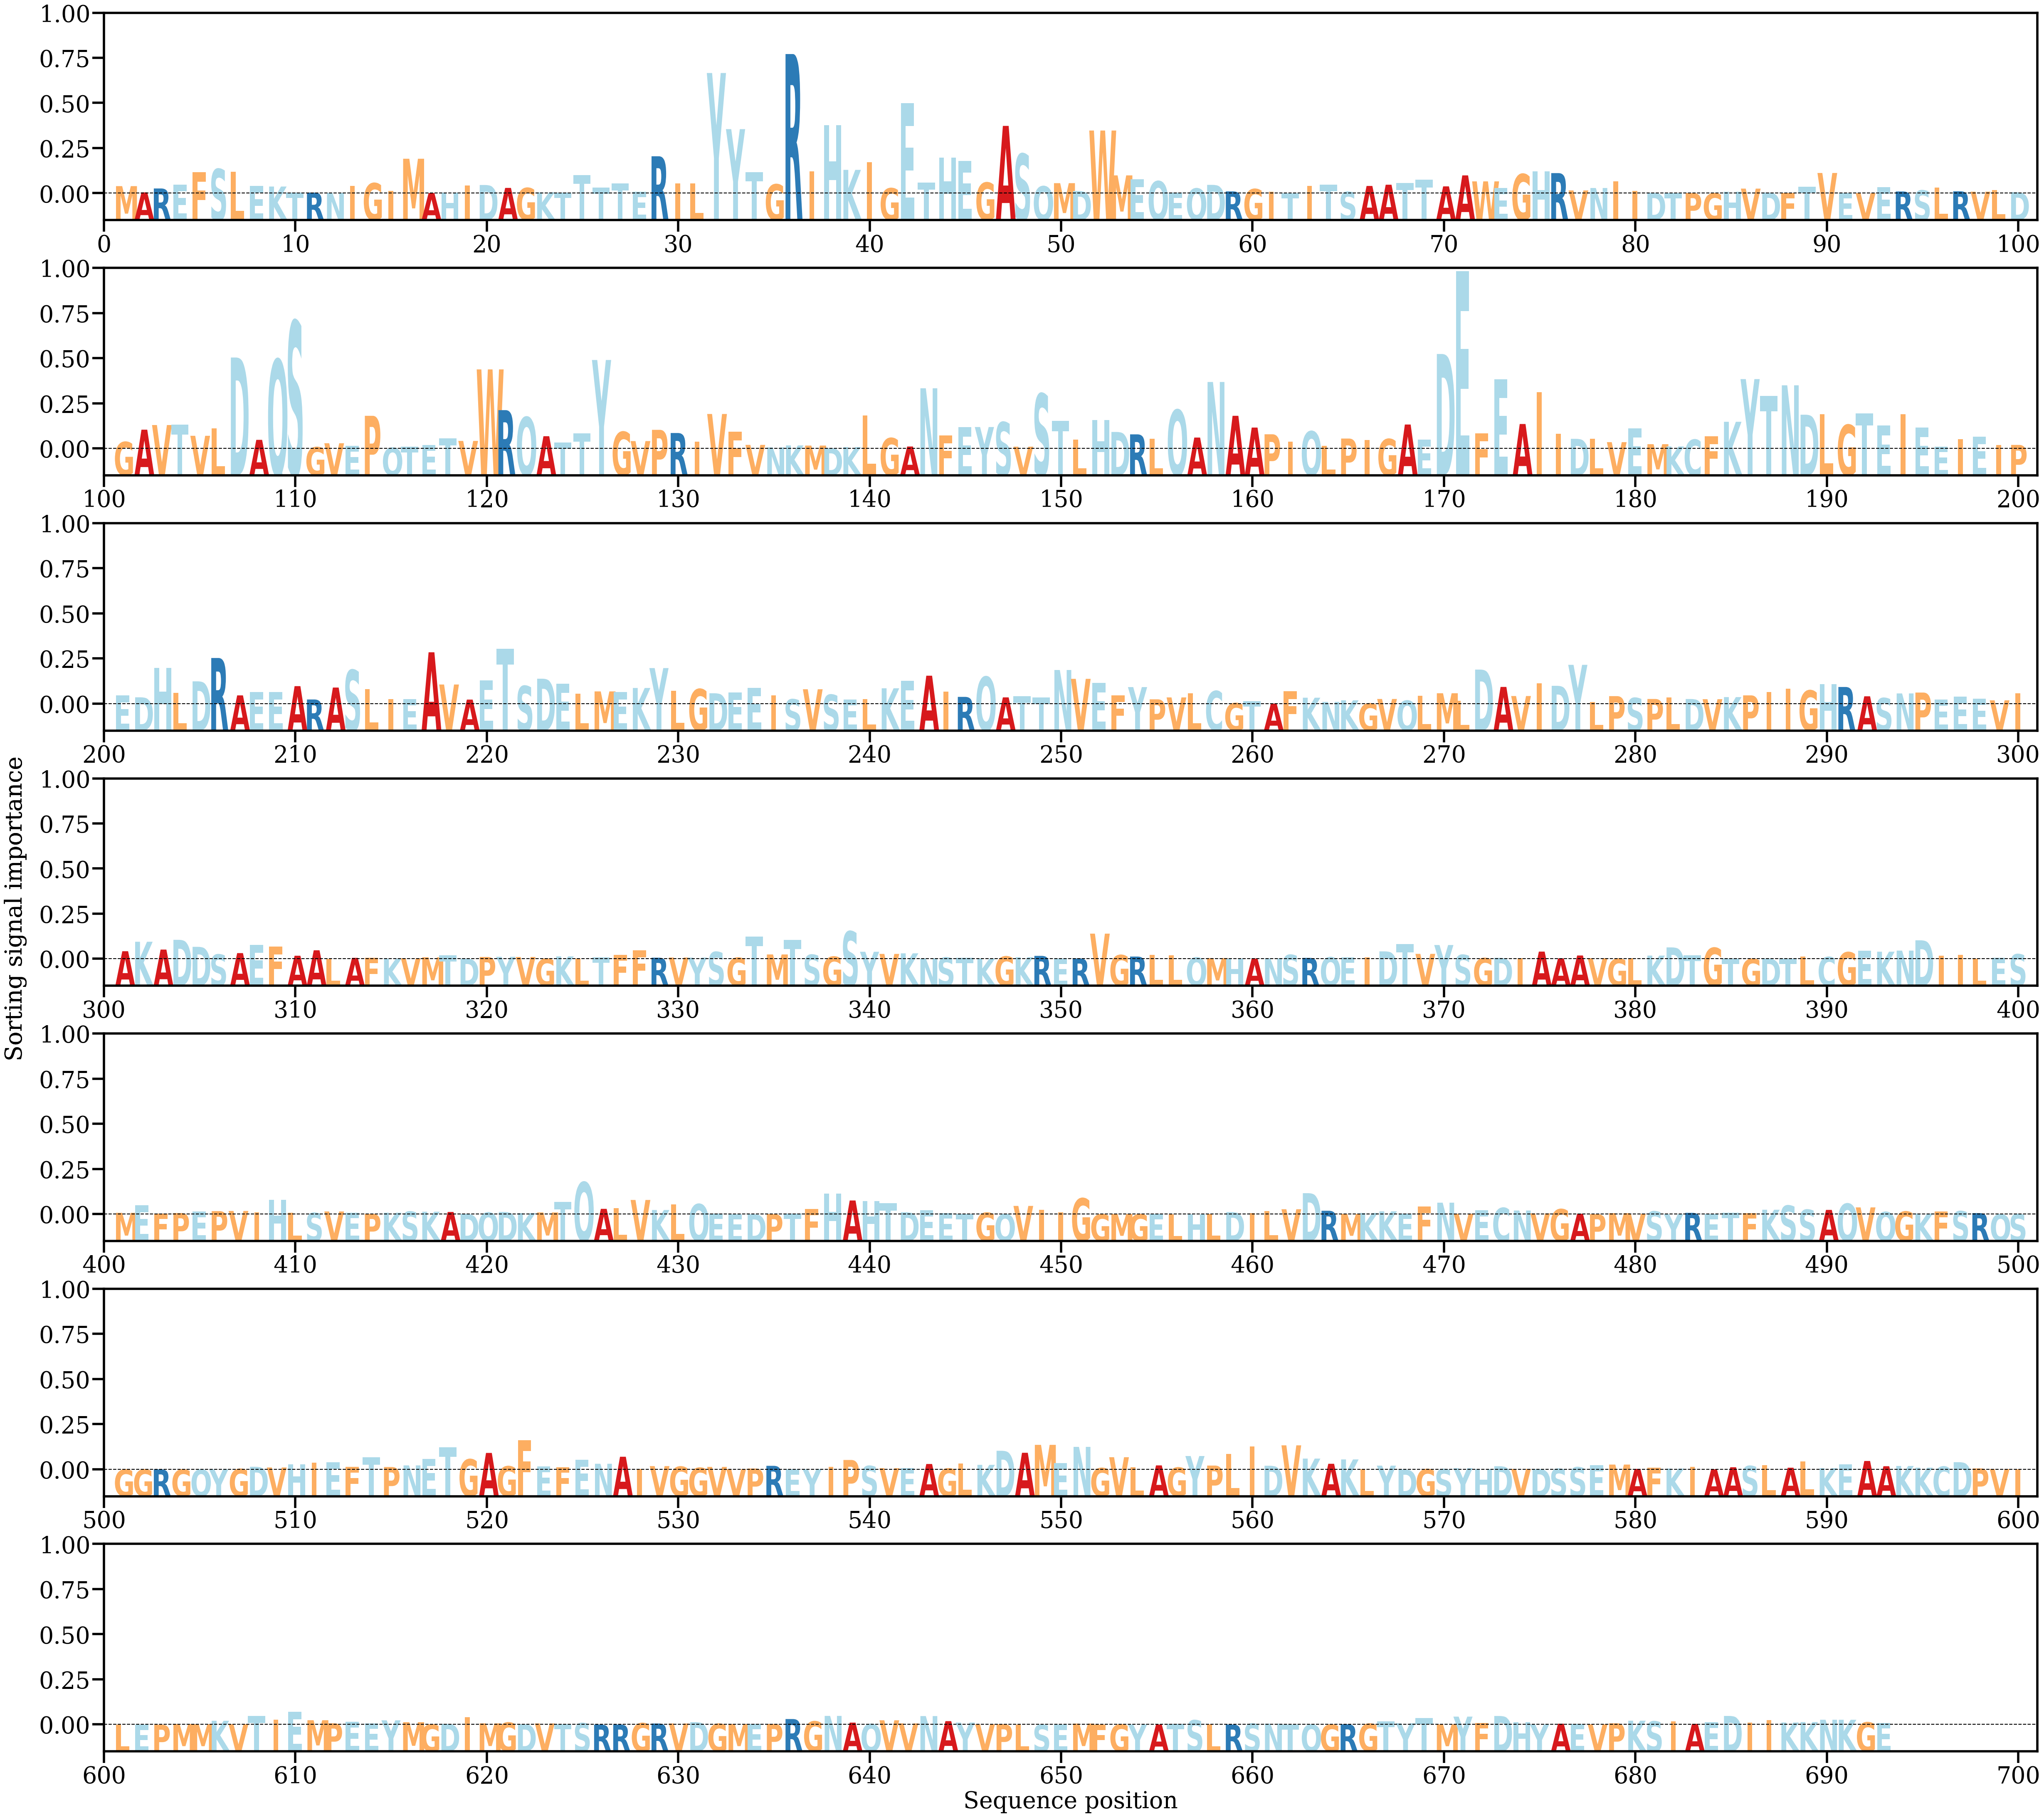

Values plotted in this chart, from the file beside it:
AA, Alpha
M, [0.00105831]
A, [0.00017377]
R, [0.00072549]
E, [0.00128342]
F, [0.00302101]
S, [0.00349045]
L, [0.00307725]
E, [0.00108271]
K, [0.00100163]
T, [0.00016116]
R, [0.00014724]
N, [0.00010121]
I, [0.00106685]
G, [0.00148323]
I, [0.00037992]
M, [0.00494273]
A, [7.716237e-05]
H, [0.00015446]
I, [0.00113143]
D, [0.00121954]
A, [0.00080603]
G, [0.00080138]
K, [0.00017695]
T, [0.00017528]
T, [0.00264748]
T, [0.00085641]
T, [0.00142911]
E, [0.00029328]
R, [0.00529615]
I, [0.00143258]
L, [0.00147022]
Y, [0.01710739]
Y, [0.00914352]
T, [0.00304094]
G, [0.00131716]
R, [0.01979874]
I, [0.00314409]
H, [0.00969464]
K, [0.00336535]
I, [0.00442744]
G, [0.0007615]
E, [0.01282568]
T, [0.00158228]
H, [0.00512785]
E, [0.00464502]
G, [0.00156566]
A, [0.00960483]
S, [0.00564461]
Q, [0.00104035]
M, [0.00147939]
D, [0.00036755]
W, [0.00894708]
M, [0.00258363]
E, [0.00203068]
Q, [0.00176196]
E, [0.00013451]
Q, [0.00073114]
D, [0.00123689]
R, [0.00031057]
G, [0.00064827]
... 633 more rows
